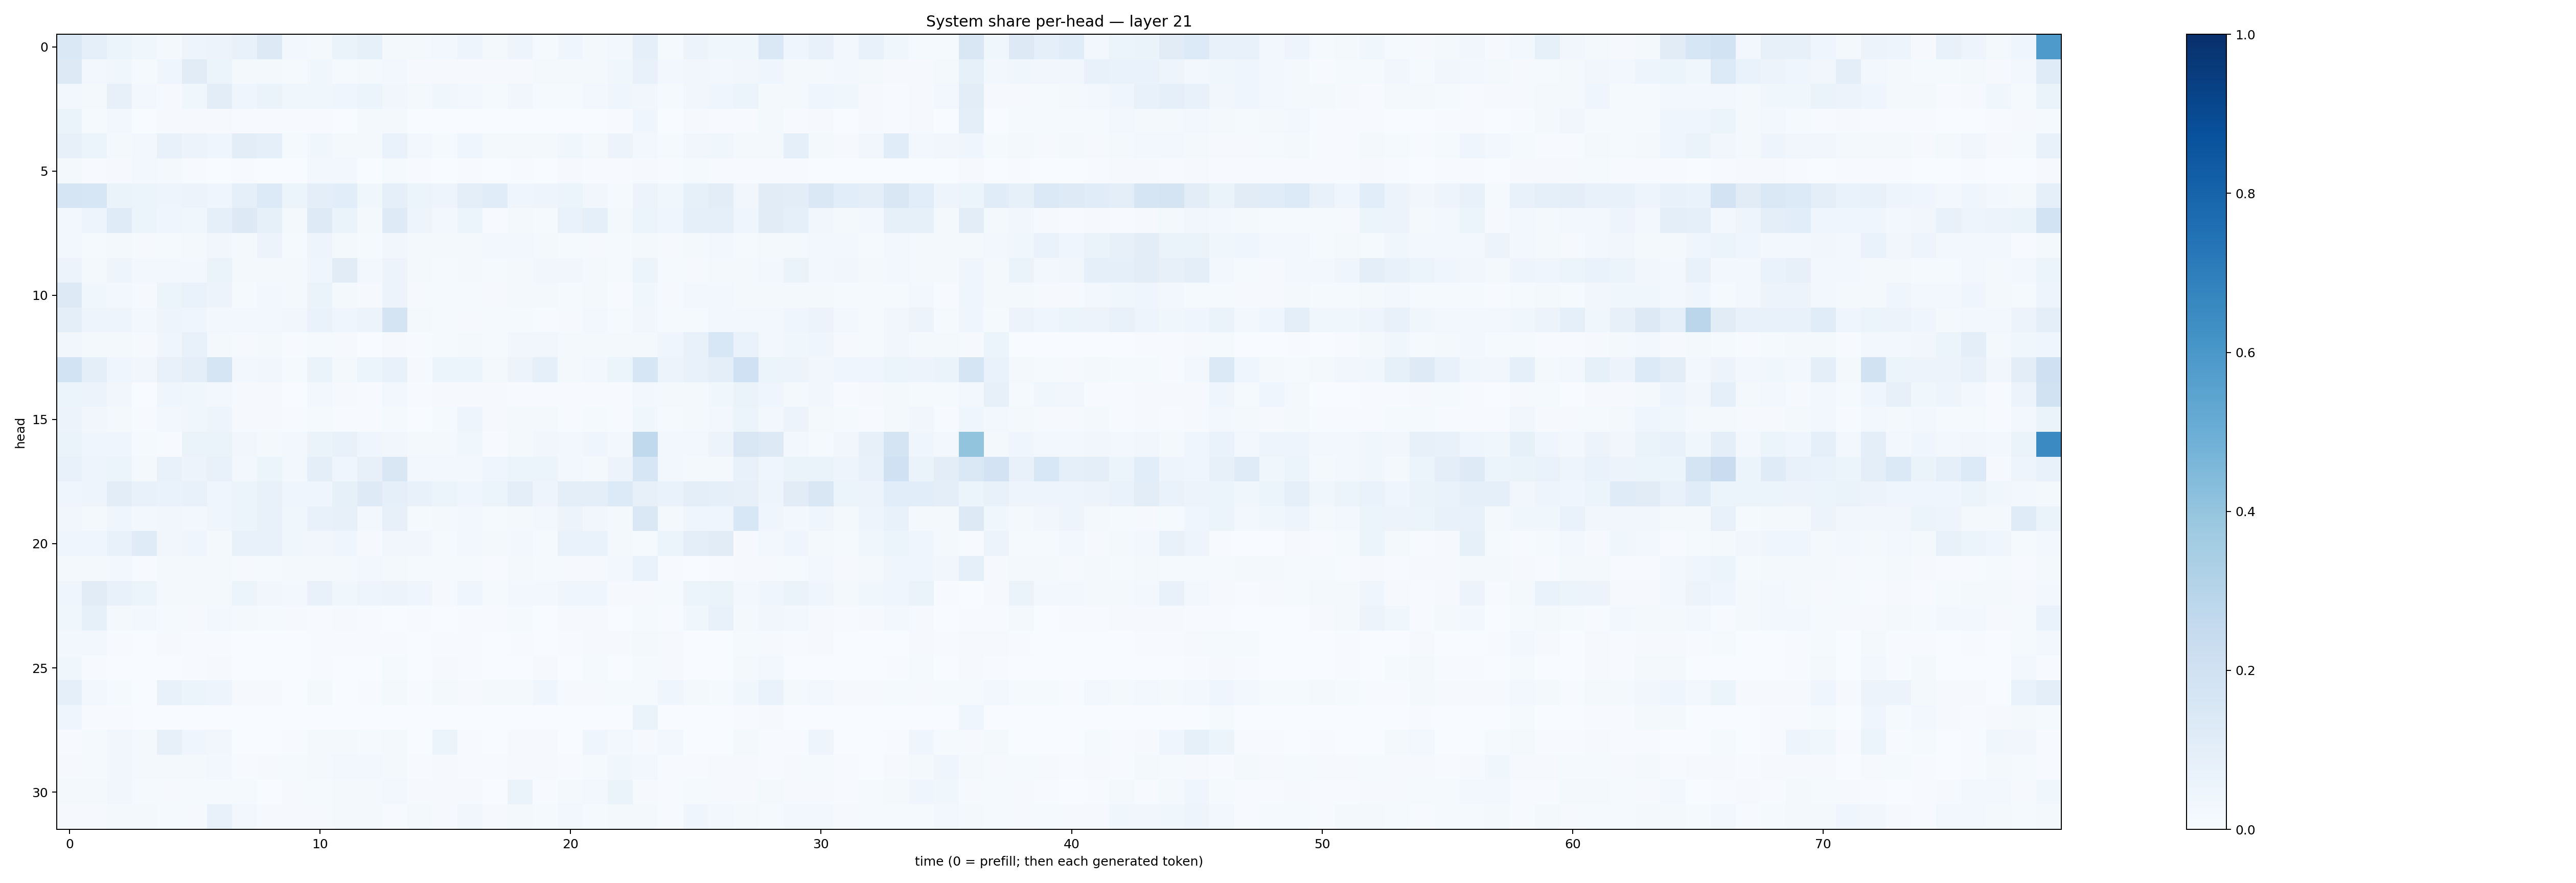

Values plotted in this chart, from the file beside it:
0.1409825, 0.08800967, 0.05439669, 0.03681422, 0.017351296, 0.050239954, 0.05525566, 0.07373023, 0.12833586, 0.027896598, 0.016086062, 0.0662968, 0.085433714, 0.016188983, 0.02082525, 0.024240918, 0.049489982, 0.02027557, 0.048844125, 0.012438577, 0.04513444, 0.02141319, 0.02471082, 0.08967356
0.1253, 0.0253, 0.03866, 0.01336, 0.04434, 0.1113, 0.05312, 0.0164, 0.016, 0.01429, 0.03616, 0.01408, 0.02209, 0.03119, 0.01068, 0.00916, 0.008356, 0.0107, 0.009135, 0.01704, 0.01624, 0.01585, 0.03726, 0.0761
0.02418, 0.01666, 0.07989, 0.02582, 0.01139, 0.03663, 0.1045, 0.04515, 0.066, 0.03894, 0.03691, 0.04659, 0.05411, 0.03425, 0.02307, 0.03724, 0.02501, 0.01299, 0.03345, 0.01332, 0.0129, 0.02376, 0.03917, 0.03255
0.06361, 0.01363, 0.02483, 0.003371, 0.008416, 0.007862, 0.01026, 0.004798, 0.004661, 0.0054, 0.00679, 0.00383, 0.01877, 0.01796, 0.002345, 0.001232, 0.001302, 0.002037, 0.002796, 0.001349, 0.003338, 0.002491, 0.005017, 0.04468
0.08185, 0.06102, 0.02112, 0.02865, 0.07195, 0.05766, 0.043, 0.1036, 0.09013, 0.01407, 0.03571, 0.01658, 0.02026, 0.07, 0.02746, 0.012, 0.04409, 0.0171, 0.02328, 0.01575, 0.03619, 0.02049, 0.05841, 0.02666
0.02262, 0.005715, 0.008962, 0.03063, 0.01668, 0.006161, 0.002504, 0.004612, 0.0029, 0.003617, 0.03015, 0.02713, 0.003409, 0.01535, 0.007197, 0.003071, 0.006062, 0.002498, 0.006902, 0.003658, 0.01071, 0.005803, 0.005044, 0.009208
0.1692, 0.1576, 0.06442, 0.06162, 0.04703, 0.05637, 0.04554, 0.09209, 0.136, 0.0543, 0.09491, 0.1078, 0.03814, 0.09104, 0.05884, 0.05027, 0.09402, 0.1139, 0.04611, 0.04711, 0.05408, 0.03129, 0.01341, 0.05654
0.02511, 0.04946, 0.1208, 0.05883, 0.0401, 0.03537, 0.0873, 0.126, 0.08322, 0.02277, 0.1237, 0.06536, 0.01596, 0.1247, 0.0469, 0.03108, 0.05245, 0.007281, 0.01936, 0.01292, 0.06667, 0.09245, 0.01698, 0.05131
0.02989, 0.01309, 0.02068, 0.00826, 0.01283, 0.02093, 0.03175, 0.02337, 0.0555, 0.01463, 0.04884, 0.02081, 0.01332, 0.03445, 0.0207, 0.0206, 0.01737, 0.02357, 0.02733, 0.02008, 0.01191, 0.01079, 0.01367, 0.02233
0.05787, 0.02177, 0.04882, 0.02514, 0.02428, 0.02891, 0.06629, 0.01958, 0.01695, 0.01677, 0.04409, 0.1097, 0.02781, 0.058, 0.01745, 0.01335, 0.01917, 0.01181, 0.01923, 0.03233, 0.03355, 0.01713, 0.01284, 0.05456
0.1297, 0.03802, 0.02927, 0.009529, 0.06188, 0.06862, 0.05701, 0.01184, 0.02441, 0.01697, 0.06619, 0.01651, 0.01125, 0.05754, 0.01028, 0.01195, 0.01525, 0.01019, 0.02323, 0.0221, 0.01319, 0.02029, 0.007582, 0.03526
0.09602, 0.04866, 0.04947, 0.02543, 0.04852, 0.04504, 0.03086, 0.02389, 0.02547, 0.03201, 0.06973, 0.03956, 0.05717, 0.1736, 0.01883, 0.01201, 0.008445, 0.01198, 0.01475, 0.007806, 0.009134, 0.0291, 0.01458, 0.03153
0.03381, 0.02303, 0.01907, 0.0094, 0.04575, 0.07428, 0.02089, 0.01016, 0.01686, 0.006038, 0.0143, 0.008064, 0.003294, 0.009338, 0.004597, 0.01201, 0.01933, 0.01509, 0.03337, 0.03162, 0.01651, 0.02164, 0.01846, 0.01785
0.1841, 0.09878, 0.04416, 0.0343, 0.0764, 0.1014, 0.1717, 0.02454, 0.03301, 0.01466, 0.06322, 0.0212, 0.05314, 0.07629, 0.01107, 0.06025, 0.05199, 0.02171, 0.05689, 0.08721, 0.01992, 0.0235, 0.05313, 0.1563
0.05866, 0.05512, 0.03477, 0.002371, 0.04083, 0.0379, 0.03095, 0.009034, 0.01068, 0.003322, 0.02926, 0.0113, 0.004393, 0.02871, 0.004824, 0.007941, 0.008128, 0.00857, 0.006224, 0.007329, 0.00437, 0.006982, 0.006293, 0.02688
0.05806, 0.03214, 0.01708, 0.006734, 0.03043, 0.03755, 0.0471, 0.008125, 0.01136, 0.00504, 0.01396, 0.0051, 0.00551, 0.01492, 0.002203, 0.01441, 0.04874, 0.0109, 0.02238, 0.02326, 0.00429, 0.01373, 0.006525, 0.03739
0.06341, 0.04606, 0.04251, 0.01457, 0.005687, 0.06508, 0.06254, 0.03151, 0.0207, 0.02728, 0.06316, 0.07787, 0.04436, 0.03406, 0.01745, 0.02163, 0.03629, 0.006262, 0.02171, 0.03297, 0.02804, 0.04191, 0.02694, 0.2634
0.07641, 0.04893, 0.05275, 0.01721, 0.07224, 0.05689, 0.07059, 0.0278, 0.06105, 0.02715, 0.1014, 0.04572, 0.07847, 0.1487, 0.02519, 0.0292, 0.02781, 0.04334, 0.06129, 0.06233, 0.02607, 0.01899, 0.05848, 0.1631
0.04005, 0.04859, 0.1054, 0.07183, 0.06793, 0.07433, 0.04522, 0.06008, 0.07186, 0.04082, 0.04281, 0.08277, 0.1244, 0.08622, 0.07207, 0.05117, 0.04186, 0.06088, 0.09803, 0.04808, 0.09937, 0.09681, 0.1348, 0.07995
0.03505, 0.01969, 0.04161, 0.02948, 0.03208, 0.0259, 0.04448, 0.05262, 0.07455, 0.03529, 0.07689, 0.07845, 0.03079, 0.07978, 0.01504, 0.02192, 0.03028, 0.0137, 0.01669, 0.02381, 0.05795, 0.03305, 0.02263, 0.1484
0.04297, 0.04649, 0.07607, 0.1182, 0.03371, 0.04483, 0.01629, 0.07253, 0.07237, 0.03823, 0.034, 0.04417, 0.01007, 0.03162, 0.03243, 0.01446, 0.02806, 0.01904, 0.02707, 0.0125, 0.06671, 0.06719, 0.02174, 0.01529
0.02312, 0.02211, 0.02687, 0.005019, 0.0166, 0.02283, 0.02039, 0.009686, 0.01527, 0.02111, 0.0222, 0.01664, 0.02767, 0.02043, 0.0119, 0.01203, 0.01285, 0.005997, 0.02223, 0.01431, 0.00836, 0.0106, 0.0258, 0.06809
0.04501, 0.1129, 0.07636, 0.0514, 0.02208, 0.02077, 0.01779, 0.0605, 0.03351, 0.02959, 0.07716, 0.0379, 0.04728, 0.05814, 0.04647, 0.008931, 0.04558, 0.01557, 0.02641, 0.02579, 0.04581, 0.04118, 0.008629, 0.008834
0.03867, 0.08375, 0.0208, 0.02946, 0.01407, 0.01067, 0.02538, 0.01843, 0.01306, 0.007834, 0.00586, 0.009251, 0.006427, 0.003687, 0.005615, 0.001422, 0.006756, 0.00394, 0.01484, 0.003652, 0.009246, 0.01164, 0.003893, 0.01561
0.02369, 0.02492, 0.006716, 0.003238, 0.01097, 0.006038, 0.0057, 0.001344, 0.001225, 0.0009075, 0.003943, 0.00771, 0.003944, 0.005383, 0.001838, 0.004776, 0.004966, 0.001624, 0.005167, 0.003238, 0.00488, 0.009192, 0.008088, 0.01617
0.0387, 0.004375, 0.003522, 0.0004281, 0.002435, 0.005224, 0.008738, 0.002369, 0.002218, 0.0003237, 0.00486, 0.001635, 0.001234, 0.01358, 0.001267, 0.008486, 0.004606, 0.0016, 0.002889, 0.01114, 0.003569, 0.01373, 0.003157, 0.01514
0.09187, 0.03073, 0.0127, 0.002206, 0.07078, 0.06011, 0.04912, 0.008975, 0.01023, 0.003362, 0.0175, 0.002721, 0.006095, 0.02276, 0.00755, 0.01725, 0.01097, 0.01713, 0.01657, 0.04367, 0.009277, 0.009236, 0.01408, 0.01472
0.04641, 0.007573, 0.007517, 0.001325, 0.002148, 0.001912, 0.003784, 0.000253, 0.000311, 0.0001309, 0.001227, 0.0001655, 0.0007388, 0.001481, 0.0002616, 0.001366, 0.0003927, 0.0002364, 0.0008171, 0.00229, 0.0005205, 0.001901, 0.00146, 0.06612
0.007344, 0.01527, 0.03312, 0.02318, 0.07961, 0.04102, 0.03207, 0.002786, 0.002494, 0.00466, 0.01669, 0.01689, 0.01415, 0.01585, 0.002391, 0.05176, 0.005501, 0.003418, 0.009496, 0.0107, 0.003684, 0.04108, 0.02731, 0.00799
0.01048, 0.01551, 0.03346, 0.01898, 0.02244, 0.01787, 0.03066, 0.006705, 0.01145, 0.01349, 0.01954, 0.02849, 0.02802, 0.01878, 0.004603, 0.01075, 0.006448, 0.006275, 0.008572, 0.008716, 0.00726, 0.01378, 0.03704, 0.02905
0.02207, 0.01586, 0.03468, 0.01246, 0.008006, 0.01324, 0.0122, 0.01458, 0.003722, 0.01088, 0.01173, 0.02092, 0.02243, 0.0267, 0.01028, 0.01092, 0.01052, 0.003623, 0.06634, 0.006381, 0.01922, 0.02639, 0.06593, 0.009348
0.009573, 0.01136, 0.02327, 0.01595, 0.01497, 0.01073, 0.0735, 0.02488, 0.01096, 0.01069, 0.00821, 0.01861, 0.01844, 0.006069, 0.02149, 0.01097, 0.03404, 0.008956, 0.01986, 0.01365, 0.02673, 0.01464, 0.02084, 0.01891
